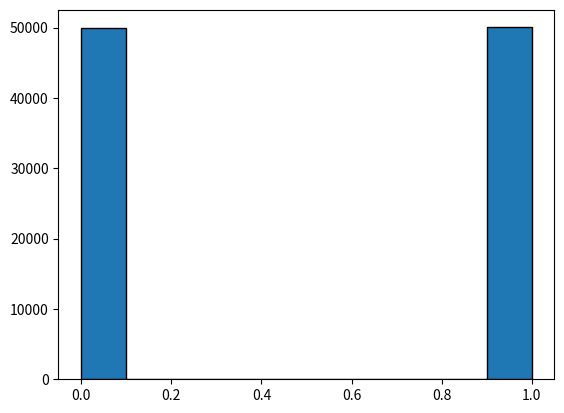
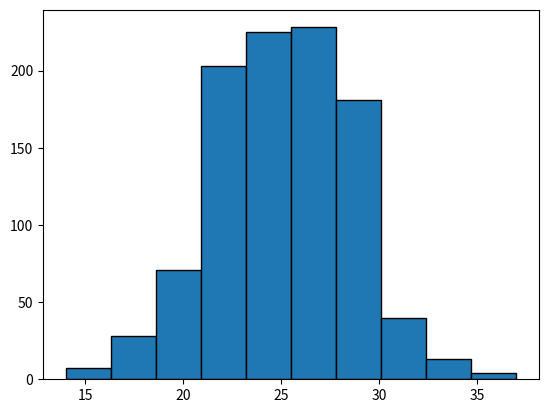
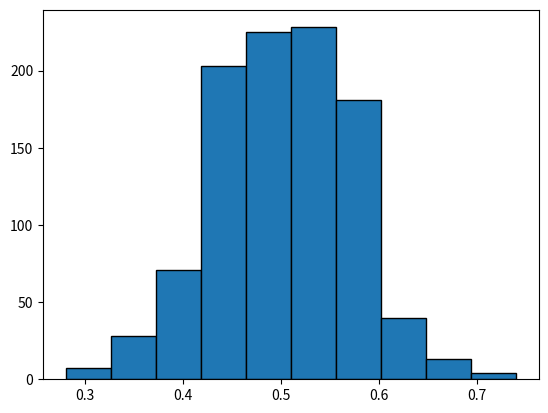

Reproduce these figures in Python, in order.
import numpy as np
import matplotlib.pyplot as plt

!jt -t grade3 -T -f roboto -kl -N -tf robotosans

bernouli = np.random.randint(0, 2, 100000)

N = len(bernouli)
p = sum(bernouli == 1)/N

plt.hist(bernouli, ec = 'k')
plt.show()

print("Mean of Bernouli (Statistics):", p)
print("Mean of Bernouli (Numpy):", np.mean(bernouli))

print("Variance of Bernouli (Statistics):", p*(1-p))
print("Variance of Bernouli (Numpy):", np.var(bernouli))

print("Std Dev of Bernouli (Statistics):", np.sqrt(p*(1-p)))
print("Std Dev of Bernouli (Numpy):", np.std(bernouli))

n = 50
exps = 1000
sample_index = np.random.randint(0, N, (n*exps))

X = np.sum(np.reshape(bernouli[sample_index], (1000, 50)), axis = 1)

plt.hist(X, ec = 'k')
plt.show()

print("Mean of X (Statistics):", n * p)
print("Mean of X (Numpy):", np.mean(X))

print("Variance of X (Statistics):", n * p * (1-p))
print("Variance of X (Numpy):", np.var(X))

print("Std Dev of X (Statistics):", np.sqrt(n * p * (1-p)))
print("Std Dev of X (Numpy):", np.std(X))

p_hat = X/n

plt.hist(p_hat, ec = 'k')
plt.show()

print("Mean of p_hat (Statistics):", p)
print("Mean of p_hat (Numpy):", np.mean(p_hat))

print("Variance of p_hat (Statistics):", (1/n) * p * (1-p))
print("Variance of p_hat (Numpy):", np.var(p_hat))

print("Std Dev of p_hat (Statistics):", np.sqrt((1/n) * p * (1-p)))
print("Std Dev of p_hat (Numpy):", np.std(p_hat))



p_hat_1 = p_hat[0]
print("Sample Proportion:", p_hat_1)

std_error = np.sqrt((1/n) * p_hat_1 * (1 - p_hat_1))
print("Standard Error:", std_error)

margin_of_error = 2 * std_error
print("Margin of Error:", margin_of_error)

(ll, ul) = p_hat_1 - margin_of_error, p_hat_1 + margin_of_error
print("Confidence Interval:", (ll, ul))

lo, up = p_hat - (2 * np.sqrt(p_hat * (1 - p_hat) * (1/n))), p_hat + (2 * np.sqrt(p_hat * (1 - p_hat) * (1/n)))

sum((lo < p) == (p < up))/len(p_hat)
